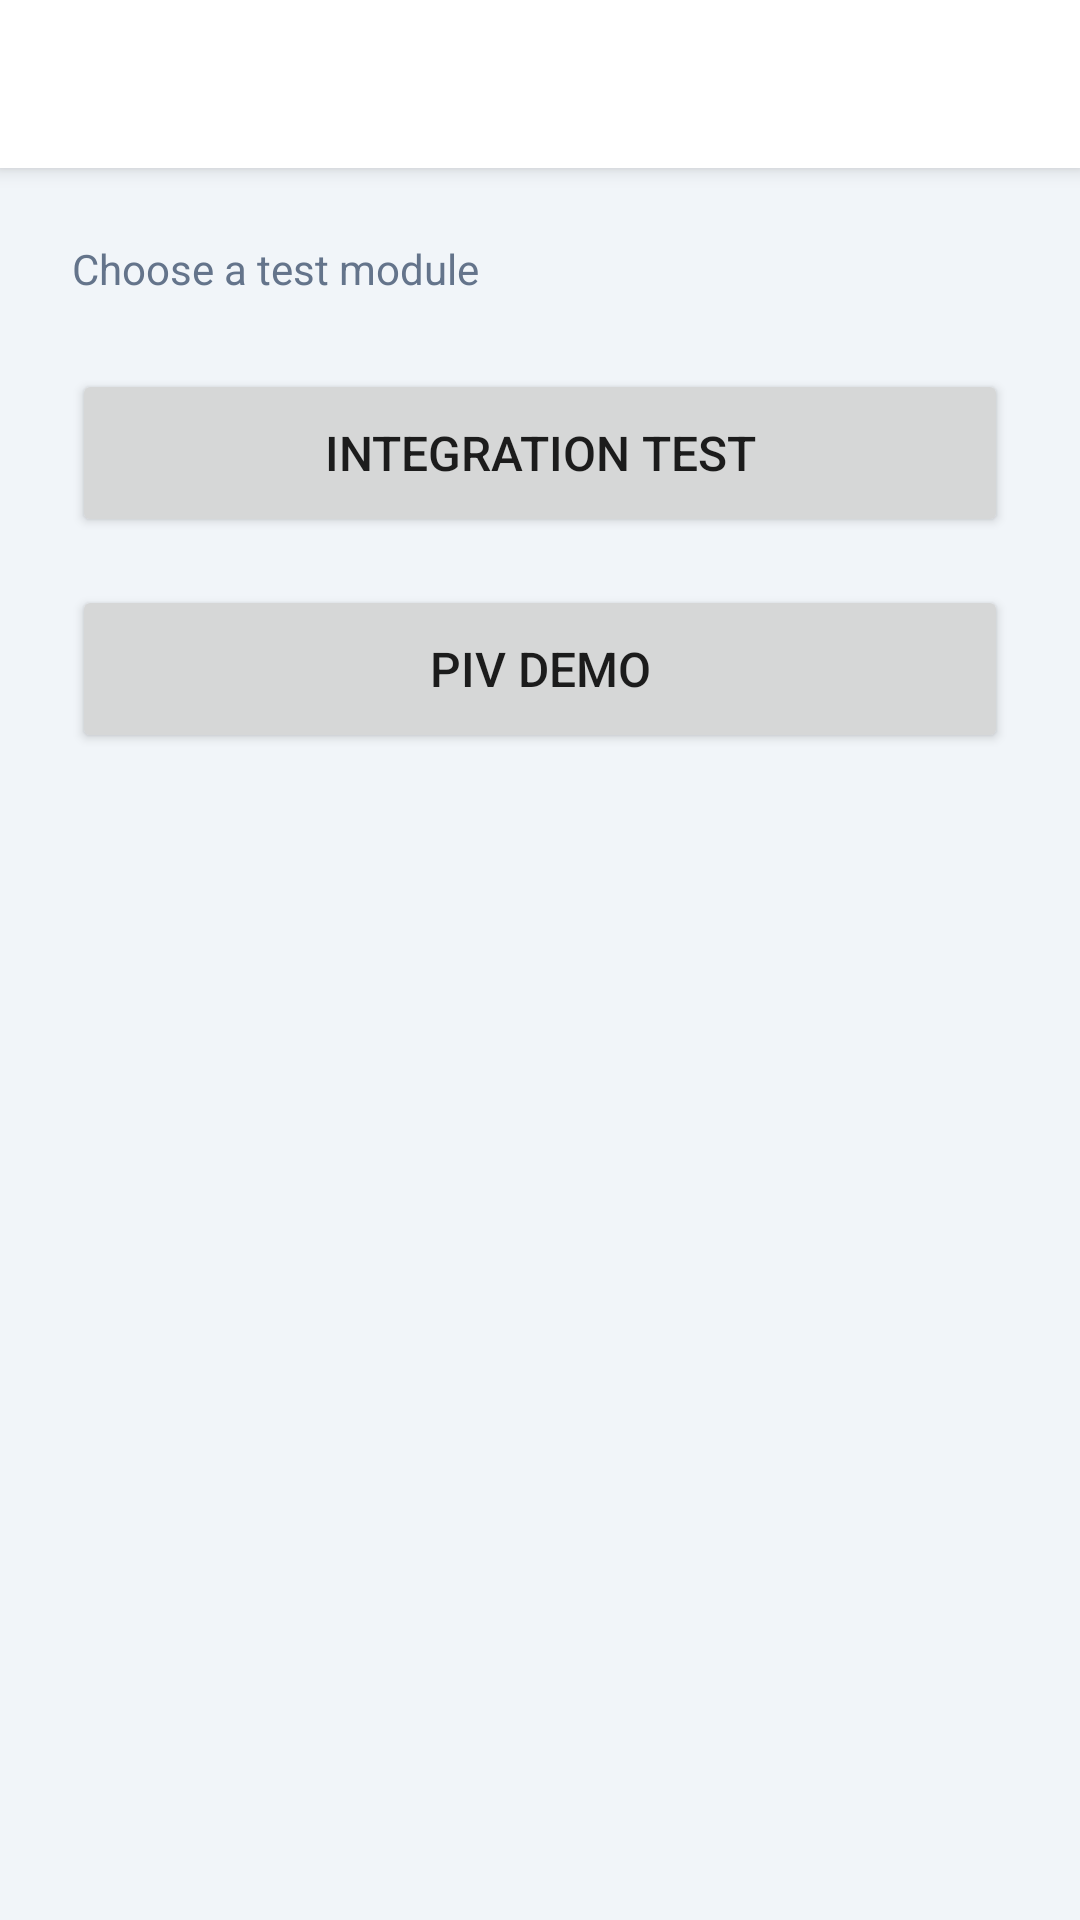

Android layout source for this screen:
<!-- AndroidManifest.xml: application theme Theme.FTReaderPCSC -->
<!-- res/layout/activity_pkcs11_hub.xml -->
<?xml version="1.0" encoding="utf-8"?>

<LinearLayout xmlns:android="http://schemas.android.com/apk/res/android"
    xmlns:tools="http://schemas.android.com/tools"
    android:layout_width="match_parent"
    android:layout_height="match_parent"
    android:orientation="vertical"
    android:background="@color/surface_variant">

    <androidx.appcompat.widget.Toolbar
        android:id="@+id/toolbar"
        android:layout_width="match_parent"
        android:layout_height="?attr/actionBarSize"
        android:background="@color/surface"
        android:elevation="4dp" />

    <LinearLayout
        android:layout_width="match_parent"
        android:layout_height="match_parent"
        android:orientation="vertical"
        android:padding="24dp">

        <TextView
            android:layout_width="match_parent"
            android:layout_height="wrap_content"
            android:text="@string/pkcs11_hub_desc"
            android:textSize="14sp"
            android:textColor="@color/on_surface_variant"
            android:layout_marginBottom="24dp" />

        <Button
            android:id="@+id/btn_integration_test"
            android:layout_width="match_parent"
            android:layout_height="56dp"
            android:text="@string/pkcs11_hub_integration"
            android:textSize="16sp" />
        <Button
            android:id="@+id/btn_piv_demo"
            android:layout_width="match_parent"
            android:layout_height="56dp"
            android:layout_marginTop="16dp"
            android:text="@string/pkcs11_hub_piv_demo"
            android:textSize="16sp" />
    </LinearLayout>
</LinearLayout>
<!-- resources referenced by this layout -->
<resources>
  <color name="on_surface_variant">#64748B</color>
  <color name="surface">#FFFFFF</color>
  <color name="surface_variant">#F1F5F9</color>
  <string name="pkcs11_hub_desc">Choose a test module</string>
  <string name="pkcs11_hub_integration">Integration Test</string>
  <string name="pkcs11_hub_piv_demo">PIV Demo</string>
  <style name="Theme.FTReaderPCSC" parent="Theme.AppCompat.Light.NoActionBar">
          <item name="colorPrimary">@color/primary</item>
          <item name="colorPrimaryDark">@color/primary_dark</item>
          <item name="colorAccent">@color/accent</item>
          <item name="android:windowBackground">@color/surface_variant</item>
          <item name="android:statusBarColor">@color/primary_dark</item>
          <item name="android:navigationBarColor">@color/surface</item>
      </style>
  <color name="primary">#2563EB</color>
  <color name="primary_dark">#1D4ED8</color>
  <color name="accent">#0EA5E9</color>
</resources>
